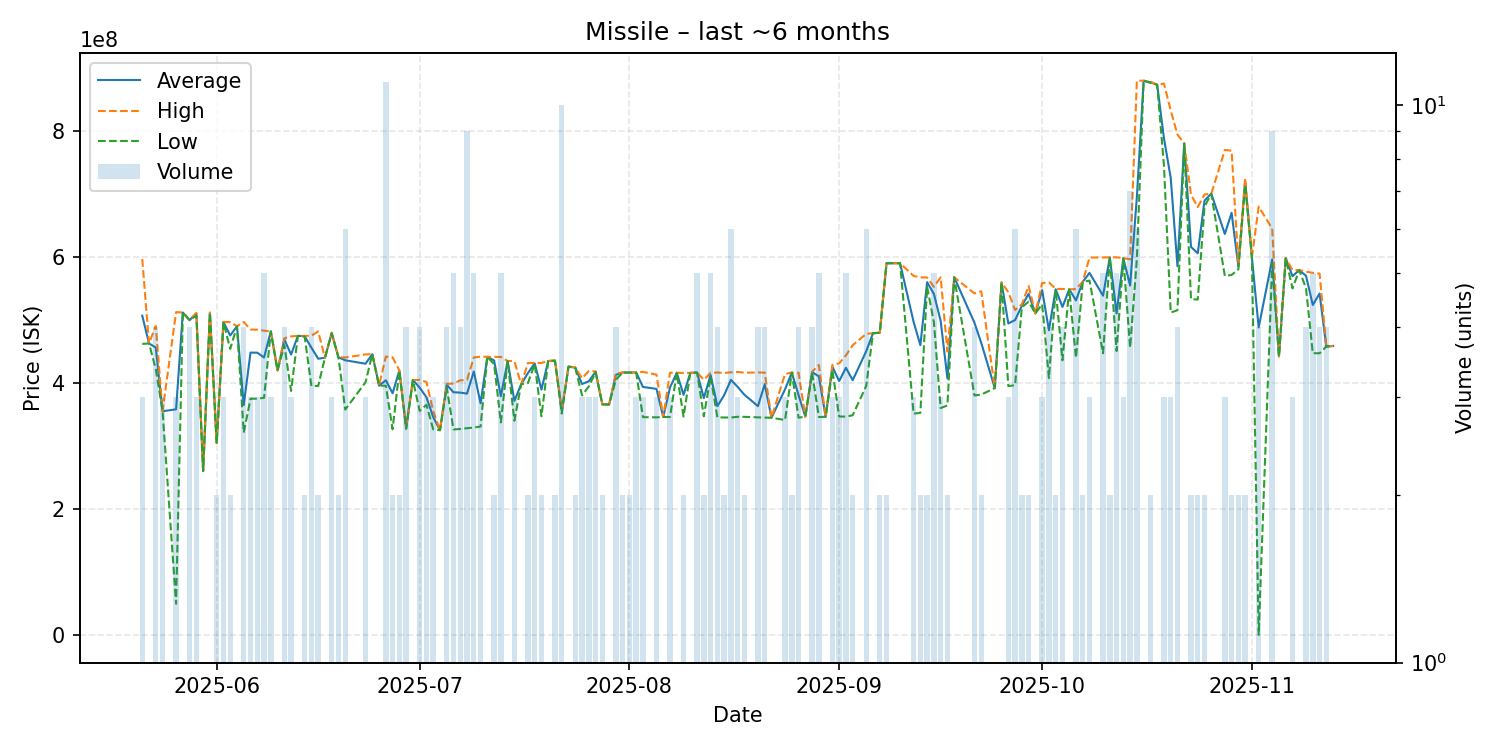

Source data for this figure (header and first rows):
date, average, highest, lowest, order_count, volume
2025-05-21, 506866667, 596500000, 462050000, 3, 3
2025-05-22, 462800000, 462800000, 462800000, 1, 1
2025-05-23, 456250000, 490450000, 422050000, 4, 4
2025-05-24, 355300000, 355350000, 355250000, 3, 3
2025-05-26, 358310000, 512450000, 50030000, 3, 3
2025-05-27, 511800000, 511800000, 511800000, 1, 1
2025-05-28, 499800000, 499900000, 499700000, 4, 4
2025-05-29, 509966667, 511450000, 507000000, 3, 3
2025-05-30, 260400000, 260400000, 260400000, 1, 1
2025-05-31, 511500000, 511500000, 511500000, 1, 1
2025-06-01, 304750000, 305200000, 304300000, 2, 2
2025-06-02, 496633333, 496800000, 496550000, 3, 3
2025-06-03, 475400000, 496700000, 454100000, 2, 2
2025-06-04, 490000000, 490000000, 490000000, 1, 1
2025-06-05, 365100000, 496900000, 321400000, 4, 4
2025-06-06, 448266667, 484850000, 375100000, 3, 3
2025-06-07, 448133333, 484600000, 375200000, 3, 3
2025-06-08, 440480000, 483000000, 376650000, 5, 5
2025-06-09, 481933333, 482000000, 481900000, 3, 3
2025-06-10, 420000000, 420000000, 420000000, 1, 1
2025-06-11, 469125000, 471000000, 460000000, 4, 4
2025-06-12, 445133333, 473950000, 387500000, 3, 3
2025-06-13, 474800000, 474800000, 474800000, 1, 1
2025-06-14, 474250000, 474800000, 473700000, 2, 2
2025-06-15, 456050000, 475000000, 395300000, 4, 4
2025-06-16, 438600000, 481900000, 395300000, 2, 2
2025-06-17, 440100000, 440100000, 440100000, 1, 1
2025-06-18, 479233333, 479900000, 478900000, 3, 3
2025-06-19, 440850000, 441100000, 440600000, 2, 2
2025-06-20, 436083333, 440500000, 357900000, 6, 6
2025-06-23, 430666667, 445400000, 401200000, 3, 3
2025-06-24, 445700000, 445700000, 445700000, 1, 1
2025-06-25, 395900000, 395900000, 395900000, 1, 1
2025-06-26, 404472727, 442000000, 395700000, 11, 11
2025-06-27, 383750000, 440800000, 326700000, 2, 2
2025-06-28, 419950000, 420000000, 419900000, 2, 2
2025-06-29, 328425000, 328800000, 327200000, 4, 4
2025-06-30, 404800000, 404800000, 404800000, 1, 1
2025-07-01, 392600000, 404900000, 355800000, 4, 4
2025-07-02, 377533333, 401700000, 365450000, 3, 3
2025-07-03, 346066667, 355750000, 326700000, 3, 3
2025-07-04, 325200000, 325200000, 325200000, 1, 1
2025-07-05, 397250000, 398700000, 393000000, 4, 4
2025-07-06, 385400000, 399200000, 326500000, 5, 5
2025-07-07, 384825000, 404300000, 327100000, 4, 4
2025-07-08, 383244444, 404900000, 328400000, 9, 9
2025-07-09, 418320000, 440550000, 329400000, 5, 5
2025-07-10, 367933333, 441800000, 331000000, 3, 3
2025-07-11, 441600000, 441600000, 441600000, 1, 1
2025-07-12, 435800000, 441600000, 430000000, 2, 2
2025-07-13, 379100000, 441350000, 337600000, 5, 5
2025-07-14, 435000000, 435000000, 435000000, 1, 1
2025-07-15, 371766667, 434800000, 340250000, 3, 3
2025-07-16, 398000000, 398000000, 398000000, 1, 1
2025-07-17, 415850000, 431800000, 399900000, 2, 2
2025-07-18, 431200000, 431800000, 430000000, 3, 3
2025-07-19, 389600000, 431900000, 347300000, 2, 2
2025-07-20, 434900000, 434900000, 434900000, 1, 1
2025-07-21, 435550000, 436100000, 435000000, 2, 2
2025-07-22, 355670000, 358450000, 351550000, 10, 10
... 102 more rows
